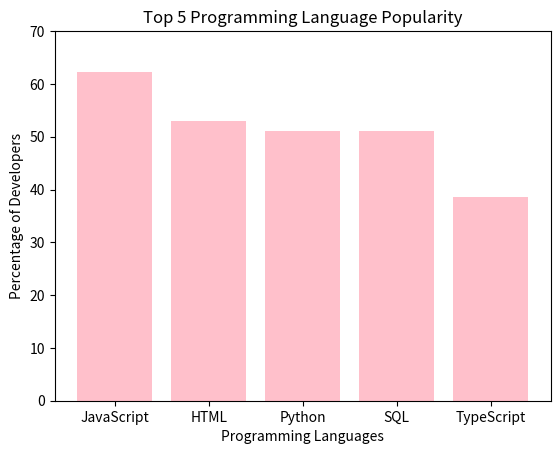

Python code for this plot:
language_percentage = {'JavaScript': 62.3, 'HTML': 52.9, 'Python': 51, 'SQL': 51, 'TypeScript': 38.5} #create the dictionary
print(language_percentage)

import matplotlib.pyplot as plt
languages = list(language_percentage.keys()) #create the x label
percentages = list(language_percentage.values()) #create the y label
plt.bar(languages, percentages, color="pink") #create the bar
plt.xlabel('Programming Languages') #name the x label
plt.ylabel('Percentage of Developers') #name the y label
plt.title('Top 5 Programming Language Popularity') #name the bar
plt.ylim(0, 70) #limit the y value from 0 to 70
plt.show() #show the bar

requested_language = 'Python'  
percentage = language_percentage.get(requested_language)
if percentage is not None:
    print(f"\nThe percentage of developers who use {requested_language} is {percentage}%.")
else:
    print(f"\n{requested_language} is not in the top 5 languages.")
